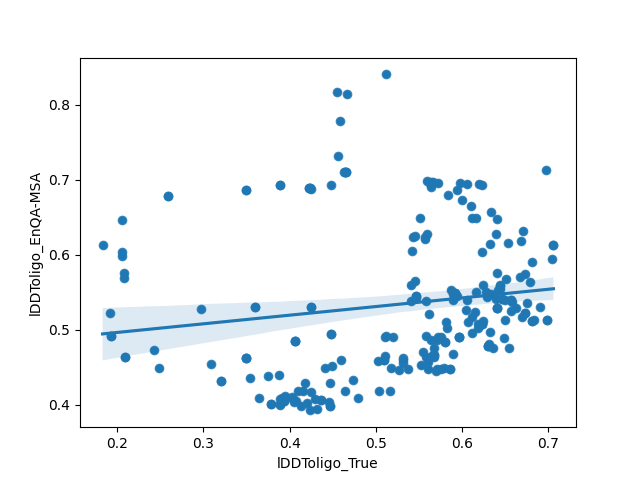

Data behind this chart, as committed beside it:
model, lDDToligo_True, lDDToligo_EnQA-MSA
T1123TS439_5o, 0.641, 0.6475
T1123TS367_5o, 0.654, 0.4751
T1123TS494_3o, 0.697, 0.7124
T1123TS423_4o, 0.699, 0.5127
T1123TS187_4o, 0.699, 0.5127
T1123TS187_5o, 0.681, 0.5112
T1123TS423_5o, 0.681, 0.5112
T1123TS399_1o, 0.63, 0.4783
T1123TS054_1o, 0.63, 0.4783
T1123TS125_1o, 0.63, 0.4783
T1123TS278_4o, 0.606, 0.5391
T1123TS158_5o, 0.657, 0.5244
T1123TS367_4o, 0.684, 0.5132
T1123TS494_1o, 0.564, 0.6899
T1123TS037_1o, 0.69, 0.5298
T1123TS374_3o, 0.629, 0.5435
T1123TS248_3o, 0.675, 0.5356
T1123TS367_1o, 0.649, 0.4885
T1123TS054_4o, 0.596, 0.4897
T1123TS399_4o, 0.596, 0.4897
T1123TS125_4o, 0.596, 0.4897
T1123TS374_1o, 0.633, 0.5469
T1123TS374_5o, 0.636, 0.4751
T1123TS439_2o, 0.616, 0.6484
T1123TS439_3o, 0.61, 0.6655
T1123TS158_4o, 0.673, 0.522
T1123TS086_5o, 0.673, 0.522
T1123TS185_2o, 0.639, 0.6274
T1123TS367_2o, 0.658, 0.5366
T1123TS071_4o, 0.631, 0.4805
T1123TS439_4o, 0.623, 0.604
T1123TS071_1o, 0.615, 0.5234
T1123TS071_5o, 0.568, 0.4756
T1123TS494_2o, 0.594, 0.686
T1123TS374_4o, 0.632, 0.4966
T1123TS071_2o, 0.607, 0.5107
T1123TS185_1o, 0.671, 0.6313
T1123TS071_3o, 0.619, 0.502
T1123TS158_3o, 0.64, 0.5293
T1123TS086_3o, 0.64, 0.5293
T1123TS003_5o, 0.64, 0.5293
T1123TS003_3o, 0.644, 0.5576
T1123TS374_2o, 0.612, 0.5166
T1123TS239_1o, 0.641, 0.5762
T1123TS003_2o, 0.679, 0.564
T1123TS086_4o, 0.663, 0.5283
T1123TS288_2o, 0.668, 0.6187
T1123TS367_3o, 0.67, 0.5166
T1123TS073_2o, 0.653, 0.6157
T1123TS003_1o, 0.667, 0.5698
T1123TS158_1o, 0.657, 0.54
T1123TS086_1o, 0.657, 0.54
T1123TS399_5o, 0.623, 0.5073
T1123TS054_5o, 0.623, 0.5073
T1123TS125_5o, 0.623, 0.5073
T1123TS494_4o, 0.584, 0.6792
T1123TS278_1o, 0.65, 0.5132
T1123TS003_4o, 0.673, 0.5737
T1123TS185_4o, 0.6, 0.6729
T1123TS073_1o, 0.681, 0.5908
... 182 more rows
